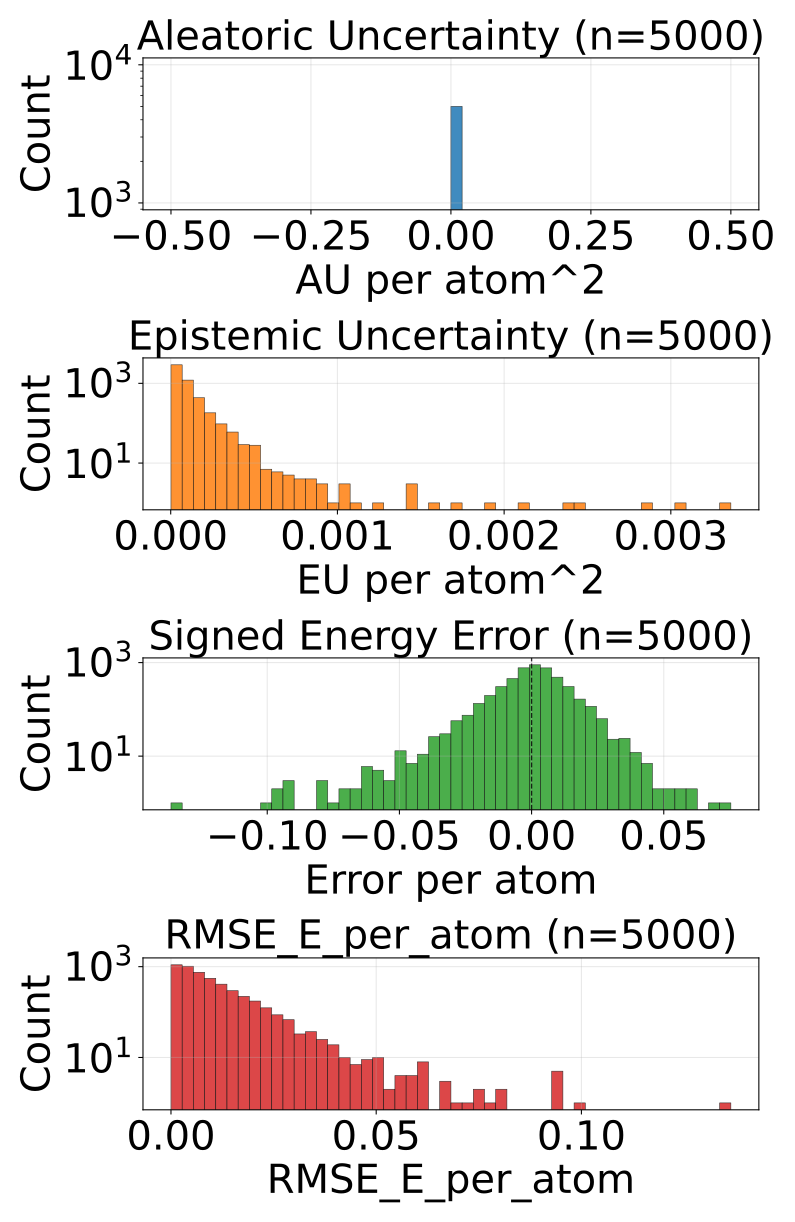

The file beside this chart, header and first rows:
config_index, num_atoms, ref_energy, pred_energy, error, sq_error, rmse_e_atom, aleatoric_var, epistemic_var, total_var
0, 23.0, -675.6, -675.6, 0.00824, 6.789341568946838e-05, 0.00824, 0.0, 1.5412642824230716e-05, 1.5412642824230716e-05
1, 24.0, -732.7, -732.7, 0.0008545, 7.301568984985352e-07, 0.0008545, 0.0, 9.71779263636563e-06, 9.71779263636563e-06
2, 24.0, -732.7, -732.7, -0.00177, 3.1329691410064697e-06, 0.00177, 0.0, 1.9229202735004947e-05, 1.9229202735004947e-05
3, 21.0, -598.2, -598.2, -0.0166, 0.0002756, 0.0166, 0.0, 1.831967347243335e-05, 1.831967347243335e-05
4, 22.0, -663.8, -663.8, 0.01111, 0.0001234, 0.01111, 0.0, 0.0001234, 0.0001234
5, 22.0, -664.1, -664.1, 0.0004272, 1.825392246246338e-07, 0.0004272, 0.0, 2.2079610062064603e-05, 2.2079610062064603e-05
6, 22.0, -664, -664, 0.001648, 2.7157366275787354e-06, 0.001648, 0.0, 3.394931627553888e-05, 3.394931627553888e-05
7, 22.0, -664.1, -664.1, 0.001526, 2.3283064365386963e-06, 0.001526, 0.0, 2.8489157557487488e-05, 2.8489157557487488e-05
8, 23.0, -724, -724, 0.008728, 7.617846131324768e-05, 0.008728, 0.0, 7.96336644270923e-06, 7.96336644270923e-06
9, 22.0, -546.3, -546.3, -0.005493, 3.0174851417541504e-05, 0.005493, 0.0, 2.674553616088815e-05, 2.674553616088815e-05
10, 23.0, -611.3, -611.3, -0.003113, 9.689480066299438e-06, 0.003113, 0.0, 9.337700612377375e-05, 9.337700612377375e-05
11, 24.0, -671.4, -671.4, -0.0001831, 3.3527612686157227e-08, 0.0001831, 0.0, 1.1495687431306578e-05, 1.1495687431306578e-05
12, 24.0, -625, -625, 0.002441, 5.9604644775390625e-06, 0.002441, 0.0, 2.2944808733882383e-05, 2.2944808733882383e-05
13, 25.0, -681.6, -681.6, -0.00177, 3.1329691410064697e-06, 0.00177, 0.0, 2.7488917112350464e-05, 2.7488917112350464e-05
14, 25.0, -622.9, -622.9, 0.001526, 2.3283064365386963e-06, 0.001526, 0.0, 1.7632915842114016e-05, 1.7632915842114016e-05
15, 25.0, -623, -623, -0.00293, 8.58306884765625e-06, 0.00293, 0.0, 5.276501269690925e-06, 5.276501269690925e-06
16, 26.0, -634.6, -634.6, 0.008423, 7.094442844390869e-05, 0.008423, 0.0, 1.1535919838934205e-05, 1.1535919838934205e-05
17, 23.0, -547.5, -547.5, 0.001709, 2.9206275939941406e-06, 0.001709, 0.0, 3.254395051044412e-05, 3.254395051044412e-05
18, 25.0, -667.2, -667.2, -0.01117, 0.0001248, 0.01117, 0.0, 6.96431816322729e-05, 6.96431816322729e-05
19, 25.0, -667.4, -667.4, -0.002319, 5.379319190979004e-06, 0.002319, 0.0, 1.4195218682289124e-05, 1.4195218682289124e-05
20, 26.0, -720.5, -720.5, -0.001038, 1.0766088962554932e-06, 0.001038, 0.0, 1.0539964023337234e-05, 1.0539964023337234e-05
21, 25.0, -563.7, -563.7, 0.008545, 7.301568984985352e-05, 0.008545, 0.0, 2.1661817299900576e-05, 2.1661817299900576e-05
22, 26.0, -578.1, -578.1, -0.0002441, 5.960464477539063e-08, 0.0002441, 0.0, 2.0539388060569763e-05, 2.0539388060569763e-05
23, 27.0, -632.5, -632.5, -0.003967, 1.5739351511001587e-05, 0.003967, 0.0, 8.045322829275392e-06, 8.045322829275392e-06
24, 27.0, -577.9, -577.9, 0.0008545, 7.301568984985352e-07, 0.0008545, 0.0, 1.1727772289304994e-05, 1.1727772289304994e-05
25, 29.0, -640.7, -640.8, -0.002808, 7.88271427154541e-06, 0.002808, 0.0, 1.7850101357907988e-05, 1.7850101357907988e-05
26, 33.0, -811.2, -811.2, 0.0003052, 9.313225746154785e-08, 0.0003052, 0.0, 3.163497967761941e-05, 3.163497967761941e-05
27, 33.0, -811.1, -811.1, 0.00177, 3.1329691410064697e-06, 0.00177, 0.0, 1.921299917739816e-05, 1.921299917739816e-05
28, 26.0, -464.4, -464.4, -0.00412, 1.6973353922367096e-05, 0.00412, 0.0, 0.0001798, 0.0001798
29, 26.0, -464.9, -464.9, -0.004852, 2.3544766008853912e-05, 0.004852, 0.0, 3.724363705259748e-05, 3.724363705259748e-05
30, 28.0, -577.8, -577.8, 0.004456, 1.985207200050354e-05, 0.004456, 0.0, 2.4786219000816345e-05, 2.4786219000816345e-05
31, 29.0, -628.4, -628.4, 0.00116, 1.344829797744751e-06, 0.00116, 0.0, 2.475399560353253e-05, 2.475399560353253e-05
32, 28.0, -538, -538, 0.0001221, 1.4901161193847656e-08, 0.0001221, 0.0, 1.134965532401111e-05, 1.134965532401111e-05
33, 28.0, -538, -537.9, 0.006042, 3.651157021522522e-05, 0.006042, 0.0, 1.7124973965110257e-05, 1.7124973965110257e-05
34, 34.0, -771.3, -771.3, 0.009277, 8.606910705566406e-05, 0.009277, 0.0, 1.6034580767154694e-05, 1.6034580767154694e-05
35, 34.0, -771.4, -771.4, 0.001221, 1.4901161193847656e-06, 0.001221, 0.0, 2.1892785298405215e-05, 2.1892785298405215e-05
36, 34.0, -771.4, -771.4, 0.003174, 1.0073184967041016e-05, 0.003174, 0.0, 1.6916728782234713e-05, 1.6916728782234713e-05
37, 34.0, -771.3, -771.3, -0.005676, 3.2220035791397095e-05, 0.005676, 0.0, 4.567596988636069e-05, 4.567596988636069e-05
38, 26.0, -408.4, -408.4, 0.0009155, 8.381903171539307e-07, 0.0009155, 0.0, 1.851464548963122e-05, 1.851464548963122e-05
39, 28.0, -485.5, -485.5, -0.003876, 1.5021301805973053e-05, 0.003876, 0.0, 5.40073961019516e-06, 5.40073961019516e-06
40, 28.0, -485.5, -485.5, 0.005096, 2.597365528345108e-05, 0.005096, 0.0, 8.849240657582413e-06, 8.849240657582413e-06
41, 29.0, -539.2, -539.2, -0.01031, 0.0001064, 0.01031, 0.0, 1.4656036910309922e-05, 1.4656036910309922e-05
42, 29.0, -539.2, -539.2, -0.006287, 3.9521604776382446e-05, 0.006287, 0.0, 8.922443157644011e-06, 8.922443157644011e-06
43, 30.0, -589.5, -589.5, -0.001343, 1.8030405044555664e-06, 0.001343, 0.0, 1.3440847396850586e-05, 1.3440847396850586e-05
44, 28.0, -525.1, -525.1, 0.001648, 2.7157366275787354e-06, 0.001648, 0.0, 1.9939616322517395e-05, 1.9939616322517395e-05
45, 28.0, -432.8, -432.8, 0.008575, 7.35381618142128e-05, 0.008575, 0.0, 2.2657075533061288e-05, 2.2657075533061288e-05
46, 28.0, -432.7, -432.7, 0.003906, 1.52587890625e-05, 0.003906, 0.0, 2.3135076844482683e-05, 2.3135076844482683e-05
47, 30.0, -540.4, -540.4, 0.00647, 4.1857361793518066e-05, 0.00647, 0.0, 9.50489175011171e-06, 9.50489175011171e-06
48, 34.0, -684.7, -684.7, -0.00116, 1.344829797744751e-06, 0.00116, 0.0, 2.4061835574684665e-05, 2.4061835574684665e-05
49, 34.0, -684.8, -684.8, 0.003296, 1.0862946510314941e-05, 0.003296, 0.0, 2.6122666895389557e-05, 2.6122666895389557e-05
50, 36.0, -760.4, -760.4, 0.003845, 1.4785677194595337e-05, 0.003845, 0.0, 2.3917295038700104e-05, 2.3917295038700104e-05
51, 36.0, -760.4, -760.4, 0.002502, 6.2622129917144775e-06, 0.002502, 0.0, 2.6038847863674164e-05, 2.6038847863674164e-05
52, 36.0, -760.4, -760.4, 0.001831, 3.3527612686157227e-06, 0.001831, 0.0, 2.5244802600354888e-05, 2.5244802600354888e-05
53, 36.0, -760.3, -760.3, -0.001404, 1.9706785678863525e-06, 0.001404, 0.0, 5.4327399993781e-05, 5.4327399993781e-05
54, 35.0, -681.6, -681.6, -0.008728, 7.617846131324768e-05, 0.008728, 0.0, 3.9147213101387024e-05, 3.9147213101387024e-05
55, 35.0, -681.6, -681.6, -0.0004272, 1.825392246246338e-07, 0.0004272, 0.0, 8.391961273446213e-06, 8.391961273446213e-06
56, 35.0, -681.6, -681.6, 0.001892, 3.5800039768218994e-06, 0.001892, 0.0, 3.6488658224698156e-05, 3.6488658224698156e-05
57, 30.0, -491.3, -491.3, 0.004028, 1.6227364540100098e-05, 0.004028, 0.0, 1.6240122931776568e-05, 1.6240122931776568e-05
58, 30.0, -491, -491, 0.005829, 3.397557884454727e-05, 0.005829, 0.0, 3.661024311440997e-05, 3.661024311440997e-05
59, 30.0, -491.2, -491.2, -0.003143, 9.880401194095612e-06, 0.003143, 0.0, 1.8253549569635652e-05, 1.8253549569635652e-05
... 4,940 more rows
